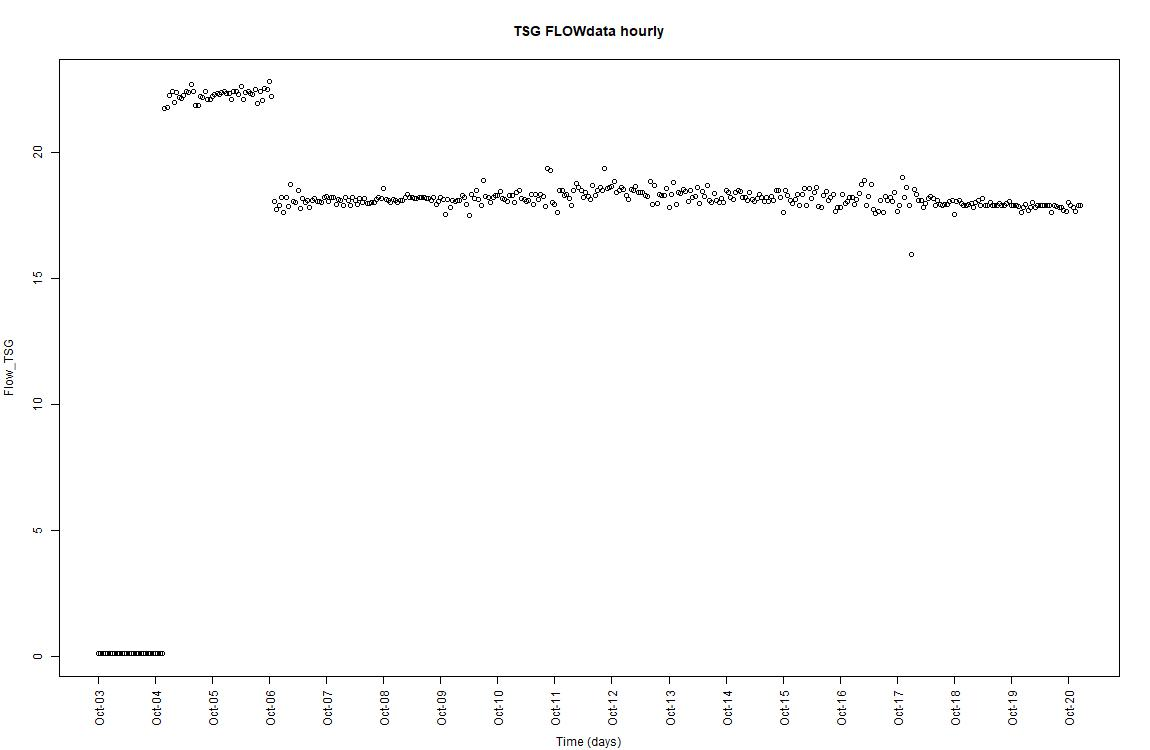

Source data for this figure (header and first rows):
, time, Flow_TSG
1, 2024-10-03 15:00:00, 0.1
2, 2024-10-03 16:00:00, 0.1
3, 2024-10-03 17:00:00, 0.1
4, 2024-10-03 18:00:00, 0.1
5, 2024-10-03 19:00:00, 0.1
6, 2024-10-03 20:00:00, 0.1
7, 2024-10-03 21:00:00, 0.1
8, 2024-10-03 22:00:00, 0.1
9, 2024-10-03 23:00:00, 0.1
10, 2024-10-04, 0.1
11, 2024-10-04 01:00:00, 0.1
12, 2024-10-04 02:00:00, 0.1
13, 2024-10-04 03:00:00, 0.1
14, 2024-10-04 04:00:00, 0.1
15, 2024-10-04 05:00:00, 0.1
16, 2024-10-04 06:00:00, 0.1
17, 2024-10-04 07:00:00, 0.1
18, 2024-10-04 08:00:00, 0.1
19, 2024-10-04 09:00:00, 0.1
20, 2024-10-04 10:00:00, 0.1
21, 2024-10-04 11:00:00, 0.1
22, 2024-10-04 12:00:00, 0.1
23, 2024-10-04 13:00:00, 0.1
24, 2024-10-04 14:00:00, 0.1
25, 2024-10-04 15:00:00, 0.1
26, 2024-10-04 16:00:00, 0.1
27, 2024-10-04 17:00:00, 0.1
28, 2024-10-04 18:00:00, 0.1
29, 2024-10-04 19:00:00, 21.74
30, 2024-10-04 20:00:00, 21.78
31, 2024-10-04 21:00:00, 22.25
32, 2024-10-04 22:00:00, 22.43
33, 2024-10-04 23:00:00, 22
34, 2024-10-05, 22.37
35, 2024-10-05 01:00:00, 22.18
36, 2024-10-05 02:00:00, 22.13
37, 2024-10-05 03:00:00, 22.28
38, 2024-10-05 04:00:00, 22.43
39, 2024-10-05 05:00:00, 22.39
40, 2024-10-05 06:00:00, 22.7
41, 2024-10-05 07:00:00, 22.4
42, 2024-10-05 08:00:00, 21.87
43, 2024-10-05 09:00:00, 21.88
44, 2024-10-05 10:00:00, 22.21
45, 2024-10-05 11:00:00, 22.2
46, 2024-10-05 12:00:00, 22.4
47, 2024-10-05 13:00:00, 22.1
48, 2024-10-05 14:00:00, 22.1
49, 2024-10-05 15:00:00, 22.21
50, 2024-10-05 16:00:00, 22.3
51, 2024-10-05 17:00:00, 22.35
52, 2024-10-05 18:00:00, 22.3
53, 2024-10-05 19:00:00, 22.36
54, 2024-10-05 20:00:00, 22.4
55, 2024-10-05 21:00:00, 22.33
56, 2024-10-05 22:00:00, 22.33
57, 2024-10-05 23:00:00, 22.1
58, 2024-10-06, 22.4
59, 2024-10-06 01:00:00, 22.4
60, 2024-10-06 02:00:00, 22.3
... 354 more rows
